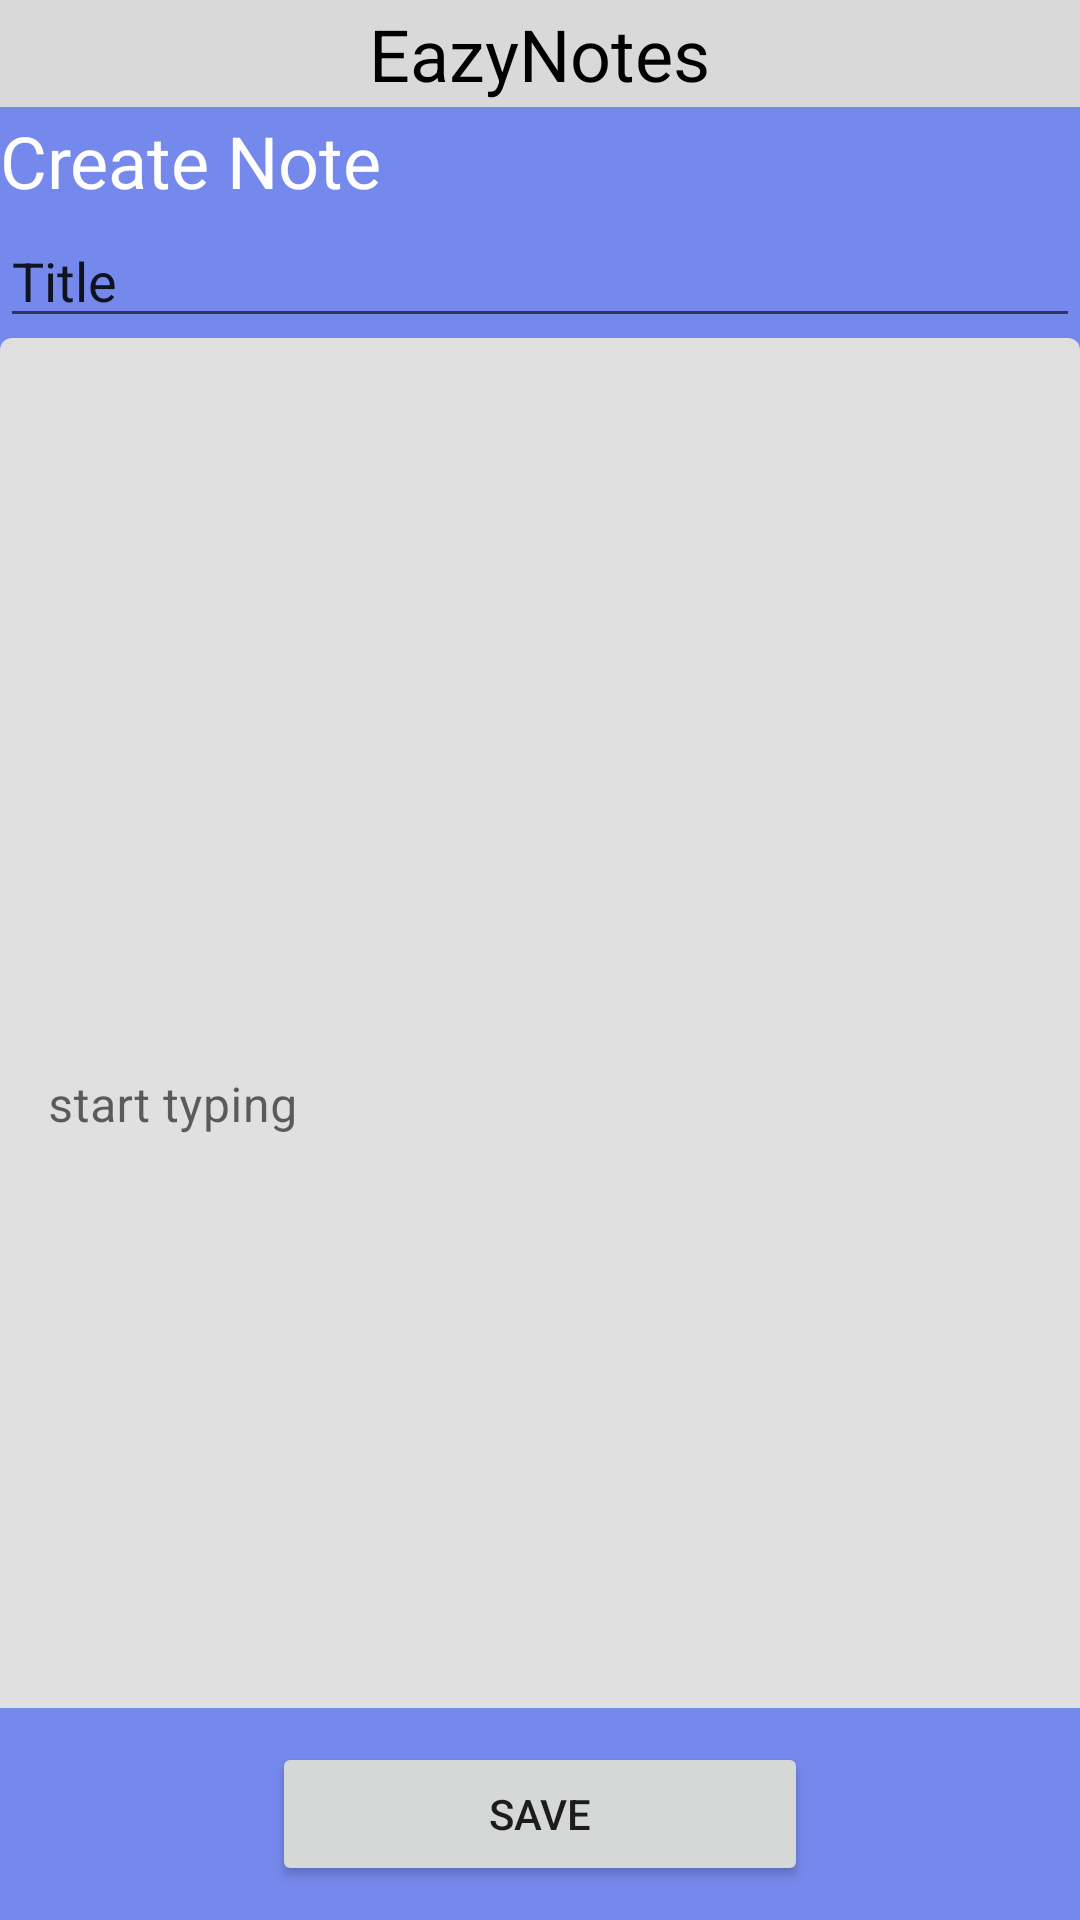

The Android layout XML behind this screen, and the referenced resources:
<!-- AndroidManifest.xml: application theme Theme.EazyNote -->
<!-- res/layout/notepad.xml -->
<?xml version="1.0" encoding="utf-8"?>
<LinearLayout xmlns:android="http://schemas.android.com/apk/res/android"
    xmlns:app="http://schemas.android.com/apk/res-auto"
    xmlns:tools="http://schemas.android.com/tools"
    android:layout_width="match_parent"
    android:layout_height="match_parent"
    android:background="#7588EB"
    android:gravity="center"


    android:orientation="vertical">


    <LinearLayout
        android:layout_width="match_parent"
        android:layout_height="match_parent"
        android:layout_weight="4"
        android:orientation="vertical">

        <LinearLayout
            android:layout_width="match_parent"
            android:layout_height="match_parent"
            android:layout_weight="1"
            android:orientation="vertical"
            android:gravity="center"
            android:background="#D9D9D9">


            <TextView
                android:layout_width="wrap_content"
                android:layout_height="wrap_content"
                android:textColor="@color/black"
                android:text="EazyNotes"
                android:textSize="24dp"/>


        </LinearLayout>

        <LinearLayout
            android:layout_width="match_parent"
            android:layout_height="match_parent"
            android:layout_weight="1"
            android:orientation="vertical"
            android:gravity="center_vertical">

            <TextView
                android:layout_width="wrap_content"
                android:layout_height="wrap_content"
                android:textColor="@color/white"
                android:text="Create Note"
                android:textSize="24dp"/>




        </LinearLayout>


    </LinearLayout>

    <LinearLayout
        android:layout_width="match_parent"
        android:layout_height="match_parent"
        android:layout_weight="1"
        android:orientation="vertical">


        <EditText
            android:id="@+id/editTextTextPersonName"
            android:layout_width="match_parent"
            android:layout_height="wrap_content"
            android:ems="10"
            android:inputType="textPersonName"
            android:text="Title" />

        <com.google.android.material.textfield.TextInputLayout
            android:layout_width="match_parent"
            android:layout_height="match_parent">

            <com.google.android.material.textfield.TextInputEditText
                android:layout_width="match_parent"
                android:layout_height="512dp"
                android:hint="start typing"
                />
        </com.google.android.material.textfield.TextInputLayout>



    </LinearLayout>

    <LinearLayout
        android:layout_width="match_parent"
        android:layout_height="match_parent"
        android:layout_weight="4"
        android:gravity="center"
        android:orientation="horizontal">


        <Space
            android:layout_width="wrap_content"
            android:layout_height="wrap_content"
            android:layout_weight="1" />

        <Button
            android:id="@+id/newButton"
            android:layout_width="wrap_content"
            android:layout_height="wrap_content"
            android:layout_weight="1"
            android:text="Save" />

        <Space
            android:layout_width="wrap_content"
            android:layout_height="wrap_content"
            android:layout_weight="1" />
    </LinearLayout>



</LinearLayout>
<!-- resources referenced by this layout -->
<resources>
  <style name="Theme.EazyNote" parent="Theme.MaterialComponents.DayNight.DarkActionBar">
          
          <item name="colorPrimary">@color/purple_500</item>
          <item name="colorPrimaryVariant">@color/purple_700</item>
          <item name="colorOnPrimary">@color/white</item>
          
          <item name="colorSecondary">@color/teal_200</item>
          <item name="colorSecondaryVariant">@color/teal_700</item>
          <item name="colorOnSecondary">@color/black</item>
          
          <item name="android:statusBarColor" tools:targetApi="l">?attr/colorPrimaryVariant</item>
          
      </style>
  <!-- not gathered from this repository: default colours our renderer supplied (Android Studio template values) -->
  <color name="purple_500">#FF6200EE</color>
  <color name="purple_700">#FF3700B3</color>
  <color name="teal_200">#FF03DAC5</color>
  <color name="teal_700">#FF018786</color>
  <color name="black">#FF000000</color>
  <color name="white">#FFFFFFFF</color>
</resources>
